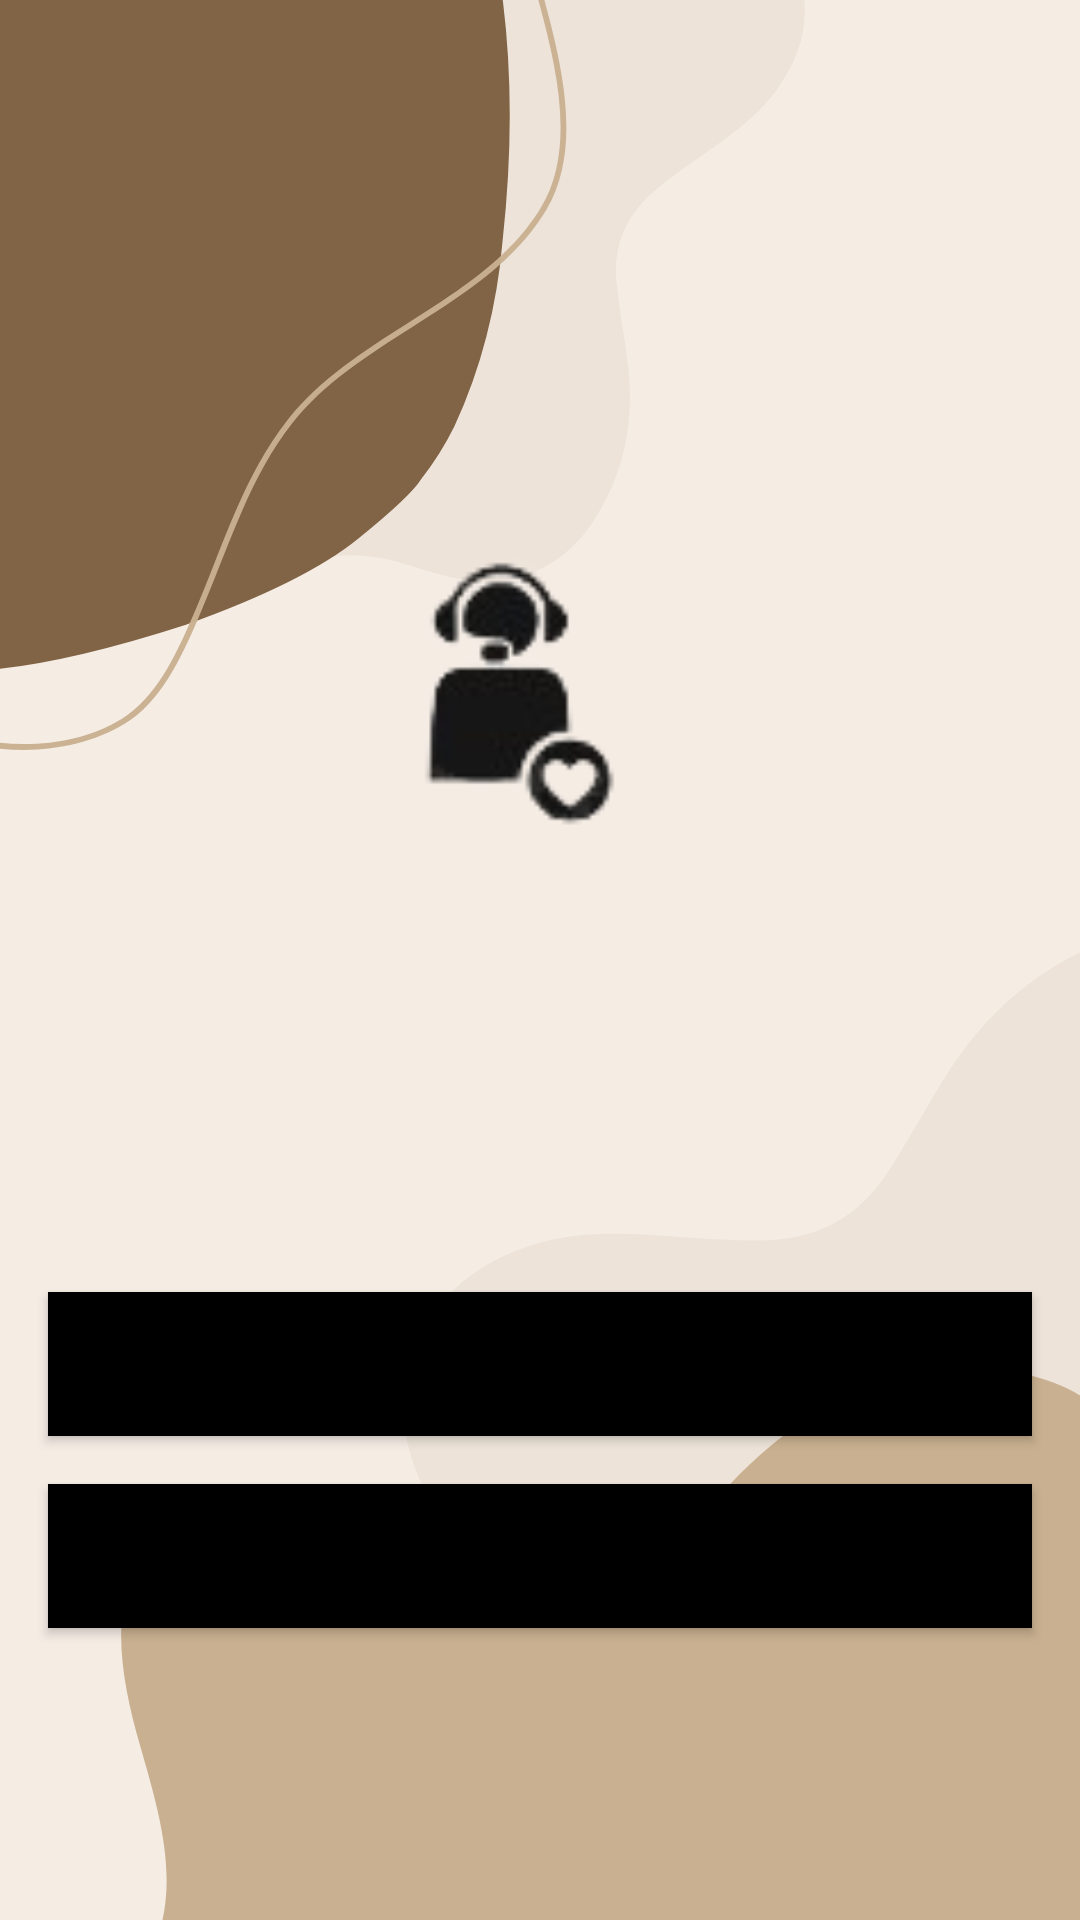

This screen was rendered from an Android layout file. Write that file and the resources it references.
<!-- AndroidManifest.xml: application theme Theme.HelpingHand -->
<!-- res/layout/activity_choose_login_signup.xml -->
<?xml version="1.0" encoding="utf-8"?>
<LinearLayout xmlns:android="http://schemas.android.com/apk/res/android"
    xmlns:app="http://schemas.android.com/apk/res-auto"
    xmlns:tools="http://schemas.android.com/tools"
    android:layout_width="match_parent"
    android:layout_height="match_parent"
    android:background="@drawable/background03"
    android:orientation="vertical"
    tools:context="com.example.helpinghand.ChooseLoginSignup">

    <androidx.constraintlayout.widget.ConstraintLayout
        android:layout_width="match_parent"
        android:layout_height="match_parent"
        android:background="@drawable/background03">

        <Button
            android:id="@+id/login"
            android:layout_width="match_parent"
            android:layout_height="wrap_content"
            android:layout_marginStart="16dp"
            android:layout_marginTop="32dp"
            android:layout_marginEnd="16dp"
            android:background="#ff2f63"
            android:text="login"
            android:textStyle="bold"
            app:backgroundTint="@color/black"
            app:layout_constraintEnd_toEndOf="parent"
            app:layout_constraintStart_toStartOf="parent"
            app:layout_constraintTop_toBottomOf="@+id/imageView" />

        <Button
            android:id="@+id/register"
            android:layout_width="match_parent"
            android:layout_height="wrap_content"
            android:layout_marginStart="16dp"
            android:layout_marginTop="16dp"
            android:layout_marginEnd="16dp"
            android:background="#ff2f63"
            android:text="register"
            app:backgroundTint="@color/black"
            android:textStyle="bold"
            app:layout_constraintEnd_toEndOf="parent"
            app:layout_constraintStart_toStartOf="parent"
            app:layout_constraintTop_toBottomOf="@+id/login" />

        <ImageView
            android:id="@+id/imageView"
            android:layout_width="300dp"
            android:layout_height="300dp"
            app:layout_constraintBottom_toBottomOf="parent"
            app:layout_constraintEnd_toEndOf="parent"
            app:layout_constraintStart_toStartOf="parent"
            app:layout_constraintTop_toTopOf="parent"
            app:layout_constraintVertical_bias="0.29000002"
            app:srcCompat="@drawable/logo"
            tools:srcCompat="@drawable/logo" />
    </androidx.constraintlayout.widget.ConstraintLayout>
</LinearLayout>
<!-- resources referenced by this layout -->
<resources>
  <!-- drawable background03: png bitmap (drawable, 49306 bytes) -->
  <!-- drawable logo: png bitmap (drawable, 6510 bytes) -->
  <style name="Theme.HelpingHand" parent="Theme.MaterialComponents.DayNight.DarkActionBar">
          
          <item name="colorPrimary">@color/black</item>
          <item name="colorPrimaryVariant">#EDE3D9</item>
          <item name="colorOnPrimary">@color/white</item>
          
          <item name="colorSecondary">@color/teal_200</item>
          <item name="colorSecondaryVariant">@color/teal_700</item>
          <item name="colorOnSecondary">@color/black</item>
          
          <item name="android:statusBarColor" tools:targetApi="l">?attr/colorPrimaryVariant</item>
          
      </style>
  <!-- not gathered from this repository: default colours our renderer supplied (Android Studio template values) -->
  <color name="teal_200">#FF03DAC5</color>
  <color name="teal_700">#FF018786</color>
  <color name="black">#FF000000</color>
  <color name="white">#FFFFFFFF</color>
</resources>
